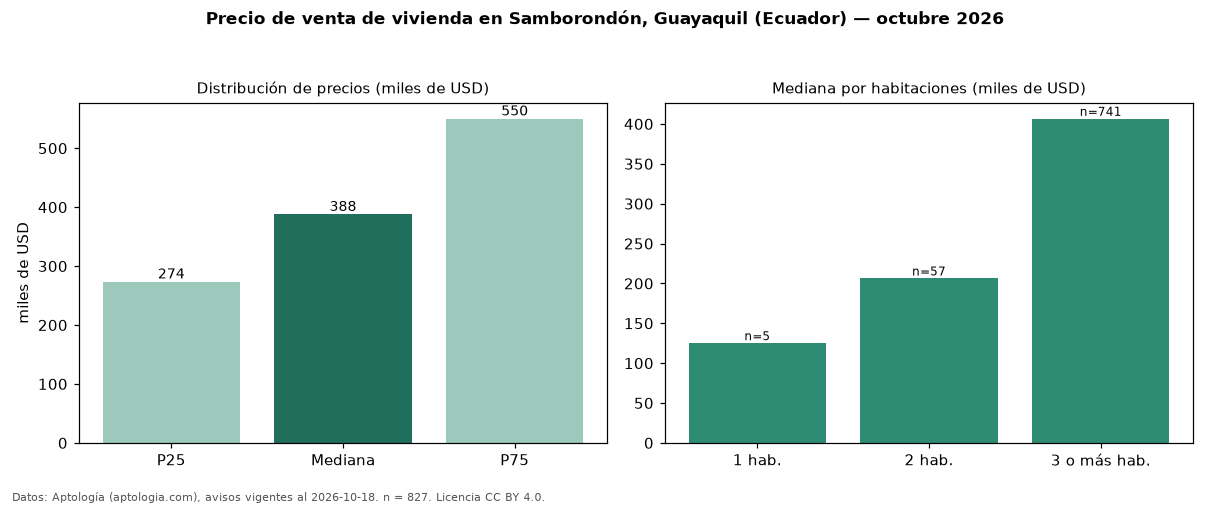

The file beside this chart, header and first rows:
seccion, metrica, valor, moneda, n
precio, p25, 273500, USD, 827
precio, mediana, 388000, USD, 827
precio, p75, 550000, USD, 827
precio, minimo, 72000, USD, 827
precio, maximo, 1500000, USD, 827
m2, mediana_precio_m2, 1460, USD, 719
m2, area_mediana_m2, 260.0, m2, 719
admin, mediana_admin_mes, 166.7, USD, 43
banos, mediana_banos, 4.0, , 
habitaciones, 1, 125000, USD, 5
habitaciones, 2, 206200, USD, 57
habitaciones, 3+, 406505, USD, 741
fuente, fecha_datos, 2026-10-18, , 
fuente, atribucion, https://www.aptologia.com/ec/venta/guaya…, , 
fuente, licencia, CC BY 4.0, , 
